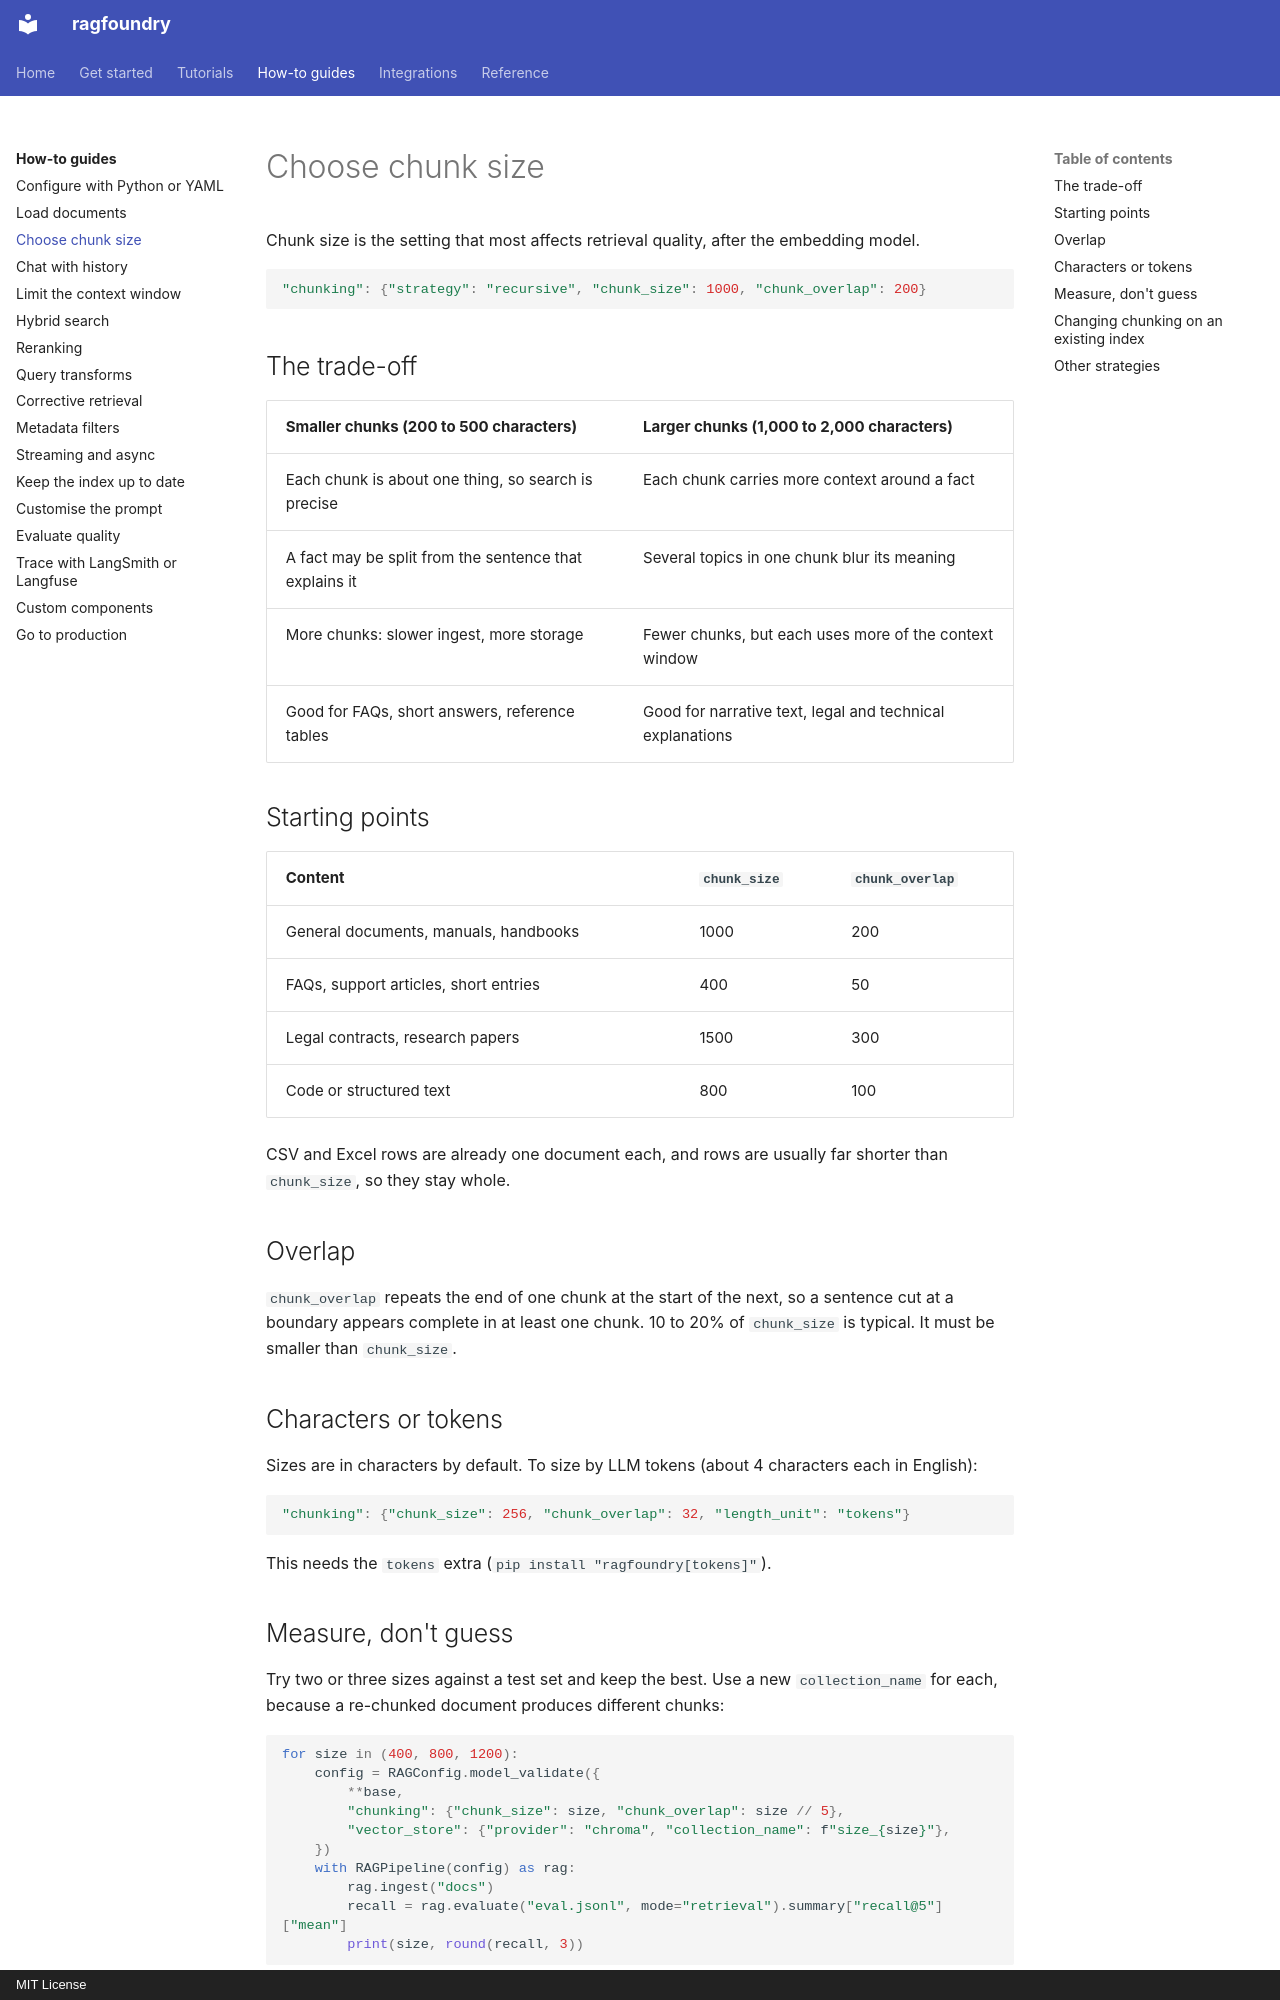

repository: rithvikkatpelly/ragfoundry · page: how-to/chunk-size/index.html · generator: mkdocs · copyright: MIT License

# Choose chunk size

Chunk size is the setting that most affects retrieval quality, after the embedding model.

```python
"chunking": {"strategy": "recursive", "chunk_size": 1000, "chunk_overlap": 200}
```

## The trade-off

| Smaller chunks (200 to 500 characters) | Larger chunks (1,000 to 2,000 characters) |
|---|---|
| Each chunk is about one thing, so search is precise | Each chunk carries more context around a fact |
| A fact may be split from the sentence that explains it | Several topics in one chunk blur its meaning |
| More chunks: slower ingest, more storage | Fewer chunks, but each uses more of the context window |
| Good for FAQs, short answers, reference tables | Good for narrative text, legal and technical explanations |

## Starting points

| Content | `chunk_size` | `chunk_overlap` |
|---|---|---|
| General documents, manuals, handbooks | 1000 | 200 |
| FAQs, support articles, short entries | 400 | 50 |
| Legal contracts, research papers | 1500 | 300 |
| Code or structured text | 800 | 100 |

CSV and Excel rows are already one document each, and rows are usually far shorter than
`chunk_size`, so they stay whole.

## Overlap

`chunk_overlap` repeats the end of one chunk at the start of the next, so a sentence cut at a
boundary appears complete in at least one chunk. 10 to 20% of `chunk_size` is typical. It must be
smaller than `chunk_size`.

## Characters or tokens

Sizes are in characters by default. To size by LLM tokens (about 4 characters each in English):

```python
"chunking": {"chunk_size": 256, "chunk_overlap": 32, "length_unit": "tokens"}
```

This needs the `tokens` extra (`pip install "ragfoundry[tokens]"`).
